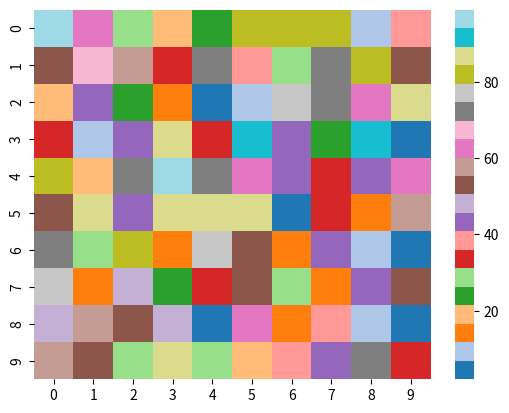

This chart was generated by the following Python code:
import matplotlib.pyplot as plt
import numpy as np
import seaborn as sns
dat=np.random.randint(1,100,(10,10))
print(dat)

sns.heatmap(data=dat,cmap='tab20')
plt.show()
